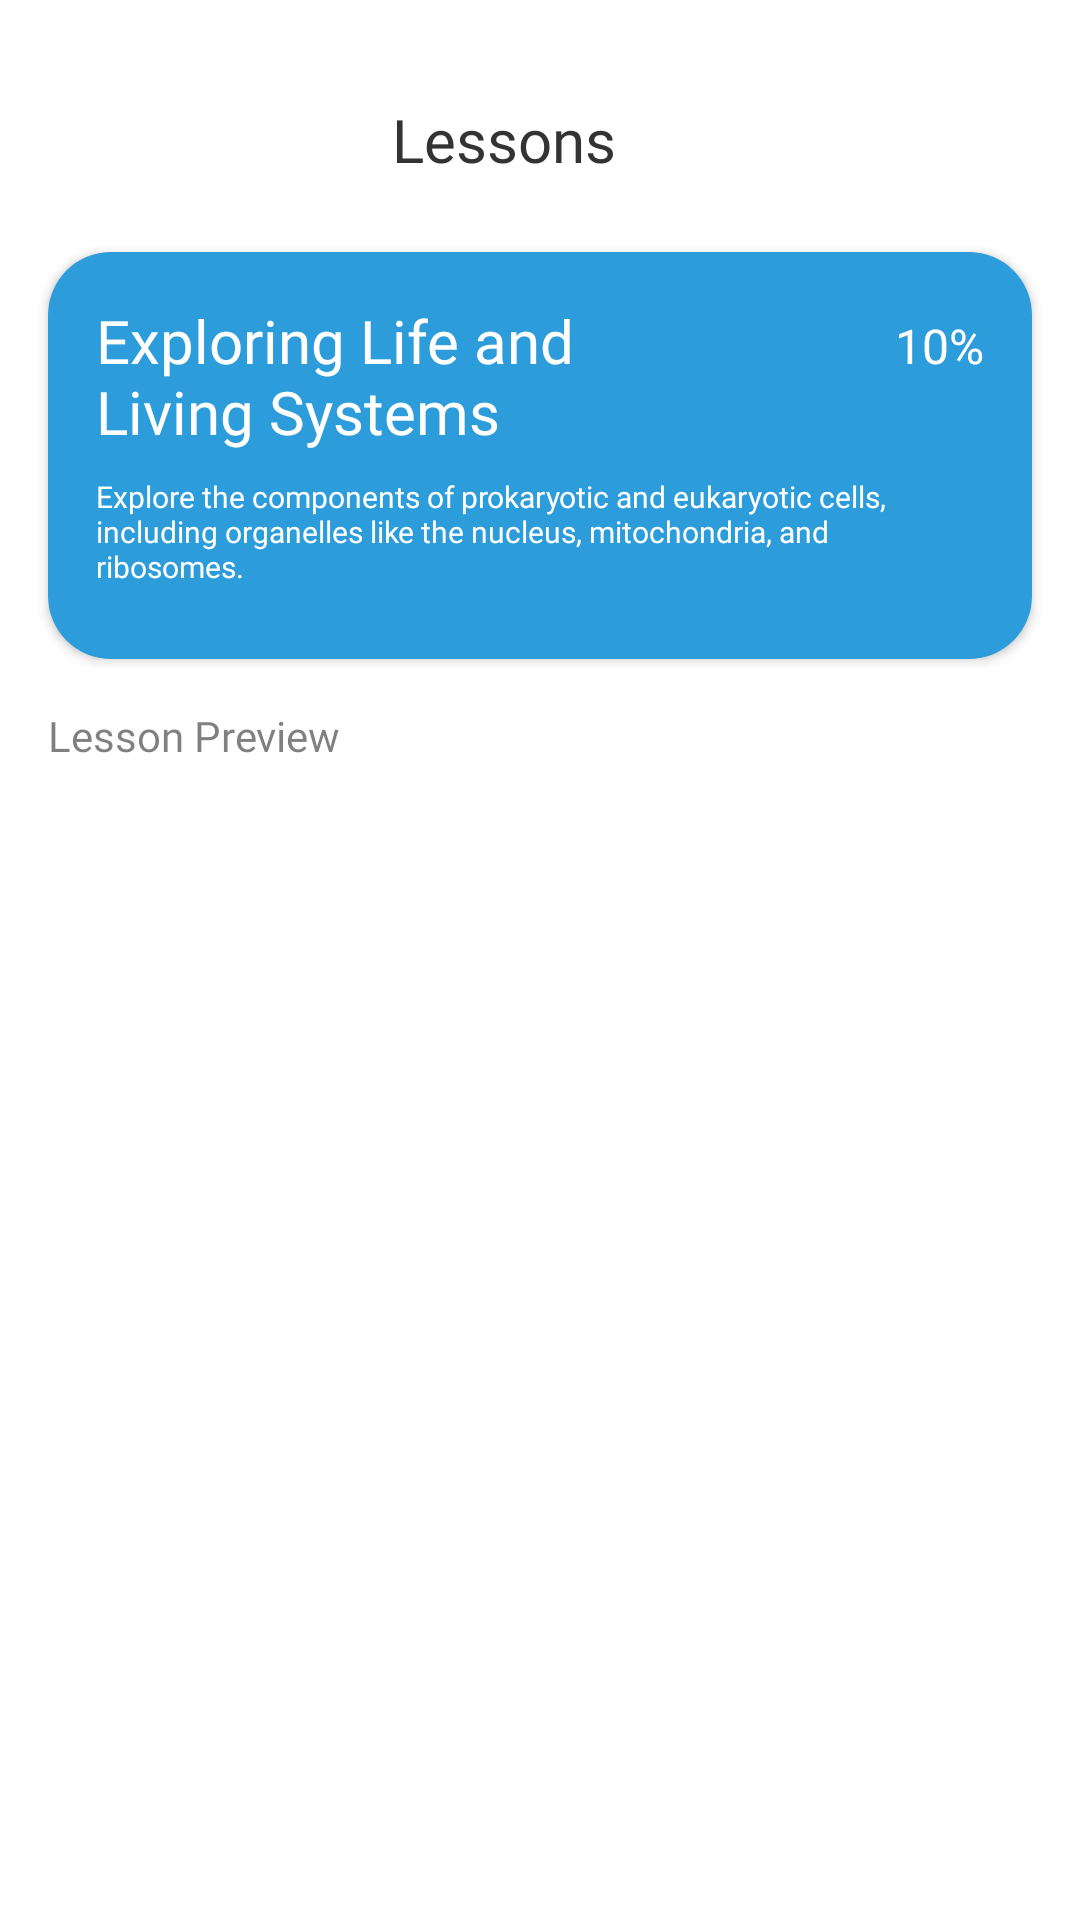

Android layout source for this screen:
<!-- AndroidManifest.xml: application theme Theme.ScienceQuest -->
<!-- res/layout/fragment_lesson_list.xml -->
<?xml version="1.0" encoding="utf-8"?>
<LinearLayout xmlns:android="http://schemas.android.com/apk/res/android"
    android:layout_width="match_parent"
    android:layout_height="match_parent"
    xmlns:app="http://schemas.android.com/apk/res-auto"
    android:orientation="vertical"
    android:background="@color/white">

    <LinearLayout
        android:id="@+id/linearLayout"
        android:layout_width="match_parent"
        android:layout_height="wrap_content"
        android:background="@color/white"
        android:orientation="horizontal"
        app:layout_constraintEnd_toEndOf="parent"
        app:layout_constraintStart_toStartOf="parent"
        app:layout_constraintTop_toTopOf="parent"
        android:paddingBottom="16dp">


        <ImageButton
            android:id="@+id/backBtn"
            android:layout_width="wrap_content"
            android:layout_height="wrap_content"
            android:layout_alignParentStart="true"
            android:layout_alignParentTop="true"
            android:layout_marginStart="10dp"
            android:layout_marginTop="60dp"
            android:background="@android:color/transparent"
            android:contentDescription="TODO"
            android:src="@drawable/backbtn_foreground" />

        <TextView
            android:id="@+id/titleTv"
            android:layout_width="wrap_content"
            android:layout_height="wrap_content"
            android:layout_marginLeft="16dp"
            android:fontFamily="@font/montserratalternates_semibold"
            android:text="Lessons"
            android:gravity="center"
            android:layout_weight="1"
            android:layout_marginRight="50dp"
            android:layout_gravity="bottom"
            android:textColor="@color/black33"
            android:textSize="20sp" />


    </LinearLayout>

        <androidx.cardview.widget.CardView
            android:layout_width="match_parent"
            android:layout_height="wrap_content"
            android:backgroundTint="@android:color/transparent"
            app:cardCornerRadius="20dp"
            android:layout_marginHorizontal="16dp"
            android:layout_marginTop="8dp">

            <LinearLayout
                android:id="@+id/bannerBg"
                android:layout_width="match_parent"
                android:layout_height="wrap_content"
                android:padding="16dp"
                android:orientation="vertical"
                android:background="@drawable/bio_item_bg">

                <LinearLayout
                    android:layout_width="match_parent"
                    android:layout_height="wrap_content"
                    android:orientation="horizontal">

                    <TextView
                        android:id="@+id/topicTv"
                        android:layout_width="200dp"
                        android:layout_height="wrap_content"
                        android:paddingBottom="8dp"
                        android:text="Exploring Life and Living Systems"
                        android:textSize="20sp"
                        android:fontFamily="@font/montserratalternates_bold"
                        android:textColor="@color/white" />


                    <TextView
                        android:id="@+id/topicProgressPercentage"
                        android:layout_width="wrap_content"
                        android:layout_height="wrap_content"
                        android:text="10%"
                        android:layout_weight="1"
                        android:gravity="end"
                        android:textSize="16sp"
                        android:fontFamily="@font/montserratalternates_semibold"
                        android:textColor="@color/white"/>
                </LinearLayout>

                <TextView
                    android:id="@+id/topicDescTv"
                    android:layout_width="match_parent"
                    android:layout_height="wrap_content"
                    android:paddingBottom="8dp"
                    android:text="Explore the components of prokaryotic and eukaryotic cells, including organelles like the nucleus, mitochondria, and ribosomes."
                    android:textSize="10sp"
                    android:fontFamily="@font/montserratalternates_bold"
                    android:textColor="@color/white" />

                
                
                
                
                
                
                
                
                
                
                
                
                
                
                
            </LinearLayout>
        </androidx.cardview.widget.CardView>

    <TextView
        android:layout_width="wrap_content"
        android:layout_height="wrap_content"
        android:paddingBottom="8dp"
        android:layout_marginTop="16dp"
        android:layout_marginHorizontal="16dp"
        android:text="Lesson Preview"
        android:textSize="14sp"
        android:fontFamily="@font/montserratalternates_bold"
        android:textColor="@color/black"
        android:alpha=".5"/>

    <ProgressBar
        android:id="@+id/progressBar"
        android:layout_width="wrap_content"
        android:layout_height="wrap_content"
        android:visibility="gone"
        style="?android:attr/progressBarStyleLarge"
        android:layout_gravity="center"
        android:indeterminateTint="@color/colorPrimary"/>

    <androidx.recyclerview.widget.RecyclerView
        android:id="@+id/lessonListRecyclerView"
        android:layout_width="match_parent"
        android:background="@color/white"
        android:layout_height="match_parent"
        android:paddingVertical="8dp"
        android:paddingHorizontal="8dp"/>

</LinearLayout>
<!-- resources referenced by this layout -->
<resources>
  <color name="black">#FF000000</color>
  <color name="black33">#333333</color>
  <color name="colorPrimary">#2D9CDB</color>
  <color name="greenBg">#F7F9F8</color>
  <color name="white">#FFFFFFFF</color>
  <!-- drawable bio_item_bg (drawable) -->
  <?xml version="1.0" encoding="utf-8"?>
  <shape xmlns:android="http://schemas.android.com/apk/res/android">
      <solid android:color="#2D9CDB"/>
      <corners android:radius="21dp"/>
  </shape>
  <style name="Theme.ScienceQuest" parent="Base.Theme.ScienceQuest">
          <item name="android:windowTranslucentStatus">true</item>
      </style>
  <style name="Base.Theme.ScienceQuest" parent="Theme.Material3.DayNight.NoActionBar">
          <item name="android:windowContentOverlay">@null</item>
      </style>
</resources>
